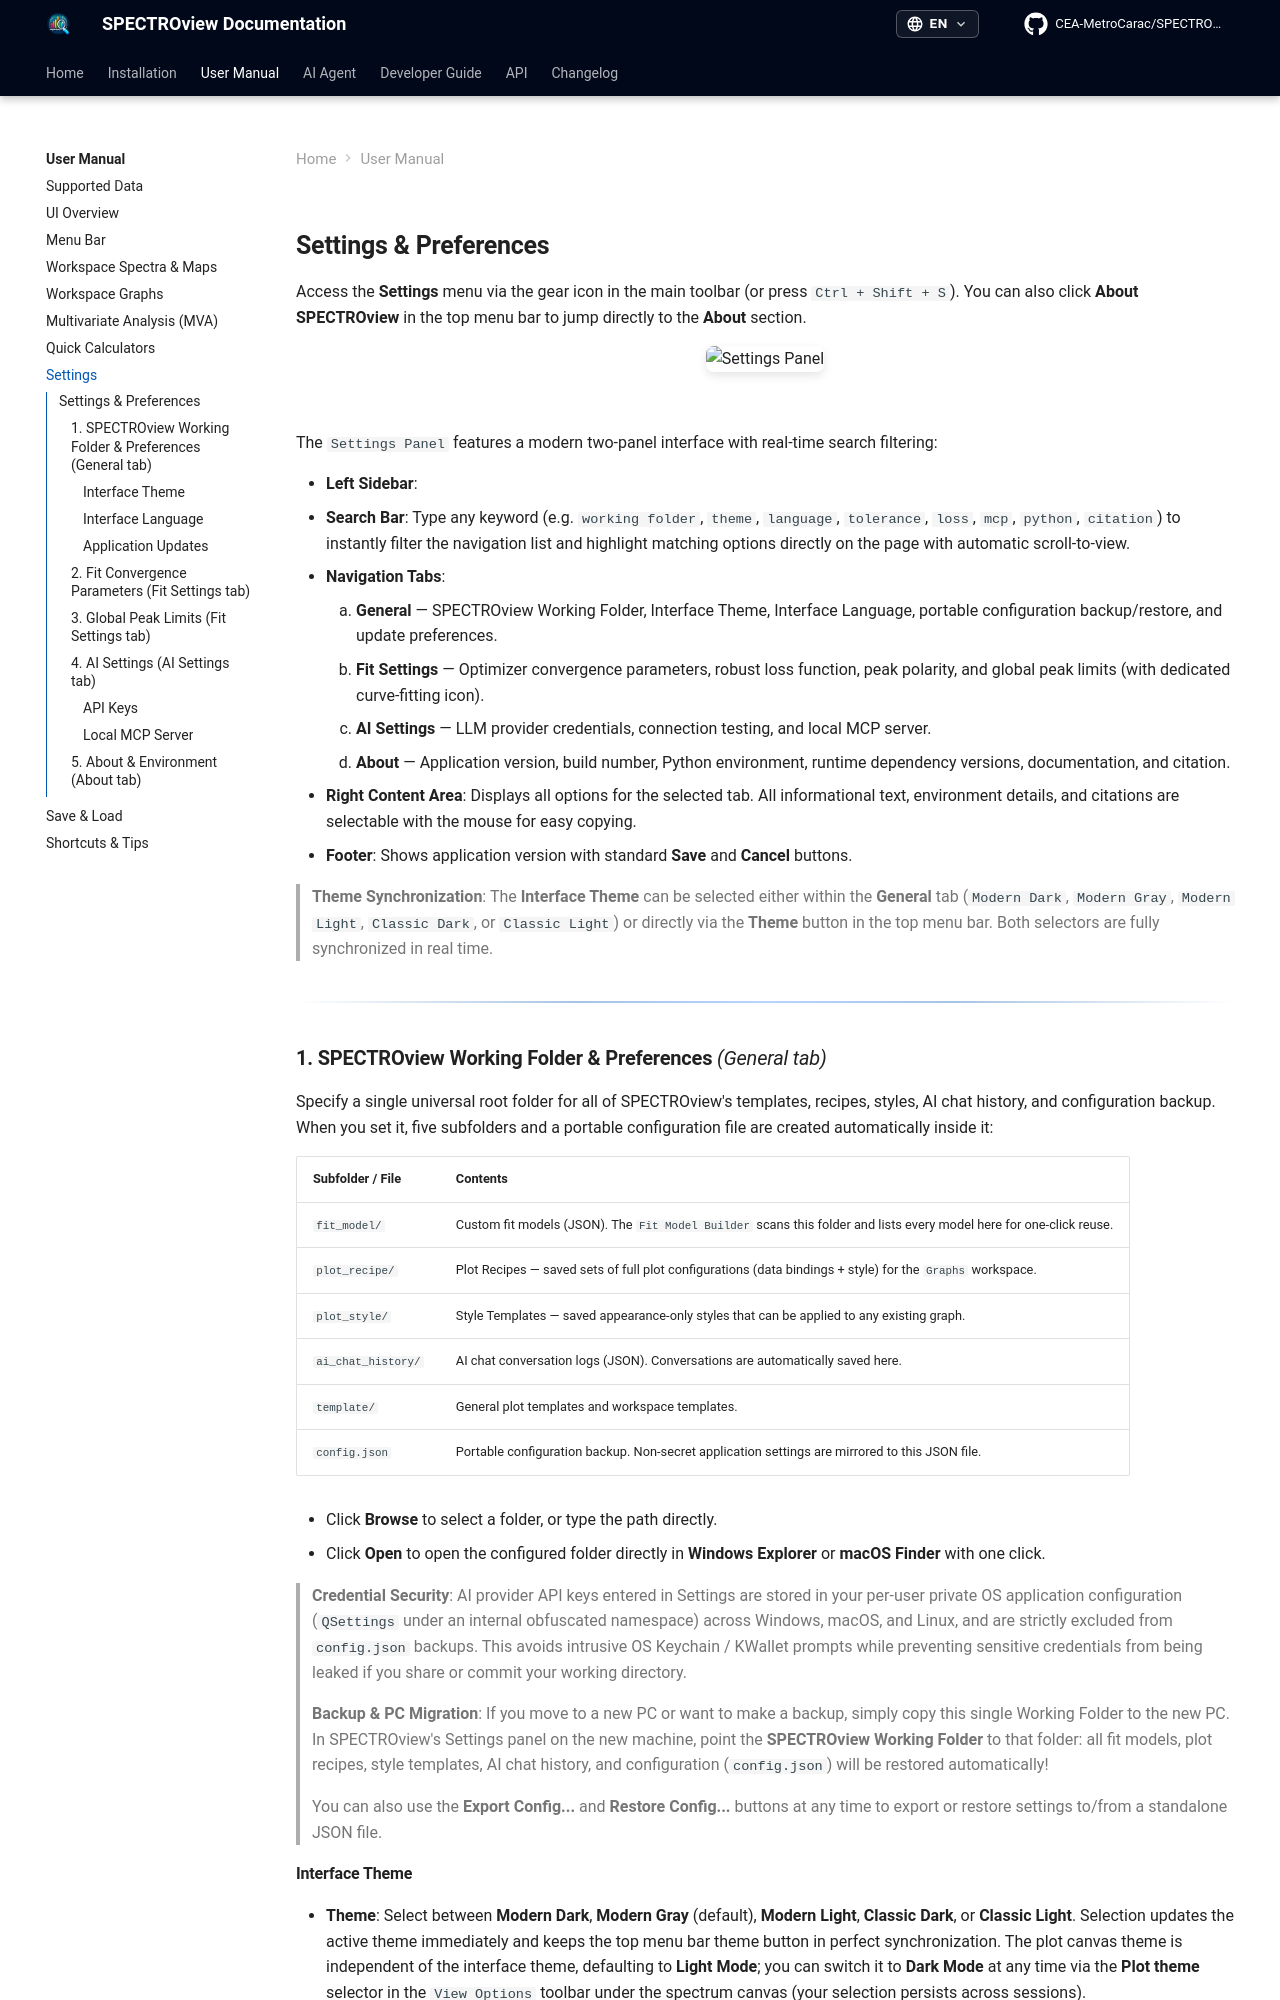

repository: CEA-MetroCarac/SPECTROview · page: user_manual/settings/index.html · generator: mkdocs

## **Settings & Preferences**

Access the **Settings** menu via the gear icon in the main toolbar (or press `Ctrl + Shift + S`). You can also click **About SPECTROview** in the top menu bar to jump directly to the **About** section.

<div align="center">
  <img src="../user_manual_images/Settings/settings.png" alt="Settings Panel" width="820"><br>
</div>

<br>

The `Settings Panel` features a modern two-panel interface with real-time search filtering:

- **Left Sidebar**:
  - **Search Bar**: Type any keyword (e.g. `working folder`, `theme`, `language`, `tolerance`, `loss`, `mcp`, `python`, `citation`) to instantly filter the navigation list and highlight matching options directly on the page with automatic scroll-to-view.
  - **Navigation Tabs**:
    1. **General** — SPECTROview Working Folder, Interface Theme, Interface Language, portable configuration backup/restore, and update preferences.
    2. **Fit Settings** — Optimizer convergence parameters, robust loss function, peak polarity, and global peak limits (with dedicated curve-fitting icon).
    3. **AI Settings** — LLM provider credentials, connection testing, and local MCP server.
    4. **About** — Application version, build number, Python environment, runtime dependency versions, documentation, and citation.
- **Right Content Area**: Displays all options for the selected tab. All informational text, environment details, and citations are selectable with the mouse for easy copying.
- **Footer**: Shows application version with standard **Save** and **Cancel** buttons.

> **Theme Synchronization**: The **Interface Theme** can be selected either within the **General** tab (`Modern Dark`, `Modern Gray`, `Modern Light`, `Classic Dark`, or `Classic Light`) or directly via the **Theme** button in the top menu bar. Both selectors are fully synchronized in real time.

---

### **1. SPECTROview Working Folder & Preferences** *(General tab)*

Specify a single universal root folder for all of SPECTROview's templates, recipes, styles, AI chat history, and configuration backup. When you set it, five subfolders and a portable configuration file are created automatically inside it:

| Subfolder / File | Contents |
|------------------|----------|
| `fit_model/` | Custom fit models (JSON). The `Fit Model Builder` scans this folder and lists every model here for one-click reuse. |
| `plot_recipe/` | Plot Recipes — saved sets of full plot configurations (data bindings + style) for the `Graphs` workspace. |
| `plot_style/` | Style Templates — saved appearance-only styles that can be applied to any existing graph. |
| `ai_chat_history/` | AI chat conversation logs (JSON). Conversations are automatically saved here. |
| `template/` | General plot templates and workspace templates. |
| `config.json` | Portable configuration backup. Non-secret application settings are mirrored to this JSON file. |

- Click **Browse** to select a folder, or type the path directly.
- Click **Open** to open the configured folder directly in **Windows Explorer** or **macOS Finder** with one click.

> **Credential Security**: AI provider API keys entered in Settings are stored in your per-user private OS application configuration (`QSettings` under an internal obfuscated namespace) across Windows, macOS, and Linux, and are strictly excluded from `config.json` backups. This avoids intrusive OS Keychain / KWallet prompts while preventing sensitive credentials from being leaked if you share or commit your working directory.
>
> **Backup & PC Migration**: If you move to a new PC or want to make a backup, simply copy this single Working Folder to the new PC. In SPECTROview's Settings panel on the new machine, point the **SPECTROview Working Folder** to that folder: all fit models, plot recipes, style templates, AI chat history, and configuration (`config.json`) will be restored automatically!
>
> You can also use the **Export Config...** and **Restore Config...** buttons at any time to export or restore settings to/from a standalone JSON file.

#### **Interface Theme**

- **Theme**: Select between **Modern Dark**, **Modern Gray** (default), **Modern Light**, **Classic Dark**, or **Classic Light**. Selection updates the active theme immediately and keeps the top menu bar theme button in perfect synchronization. The plot canvas theme is independent of the interface theme, defaulting to **Light Mode**; you can switch it to **Dark Mode** at any time via the **Plot theme** selector in the `View Options` toolbar under the spectrum canvas (your selection persists across sessions).
